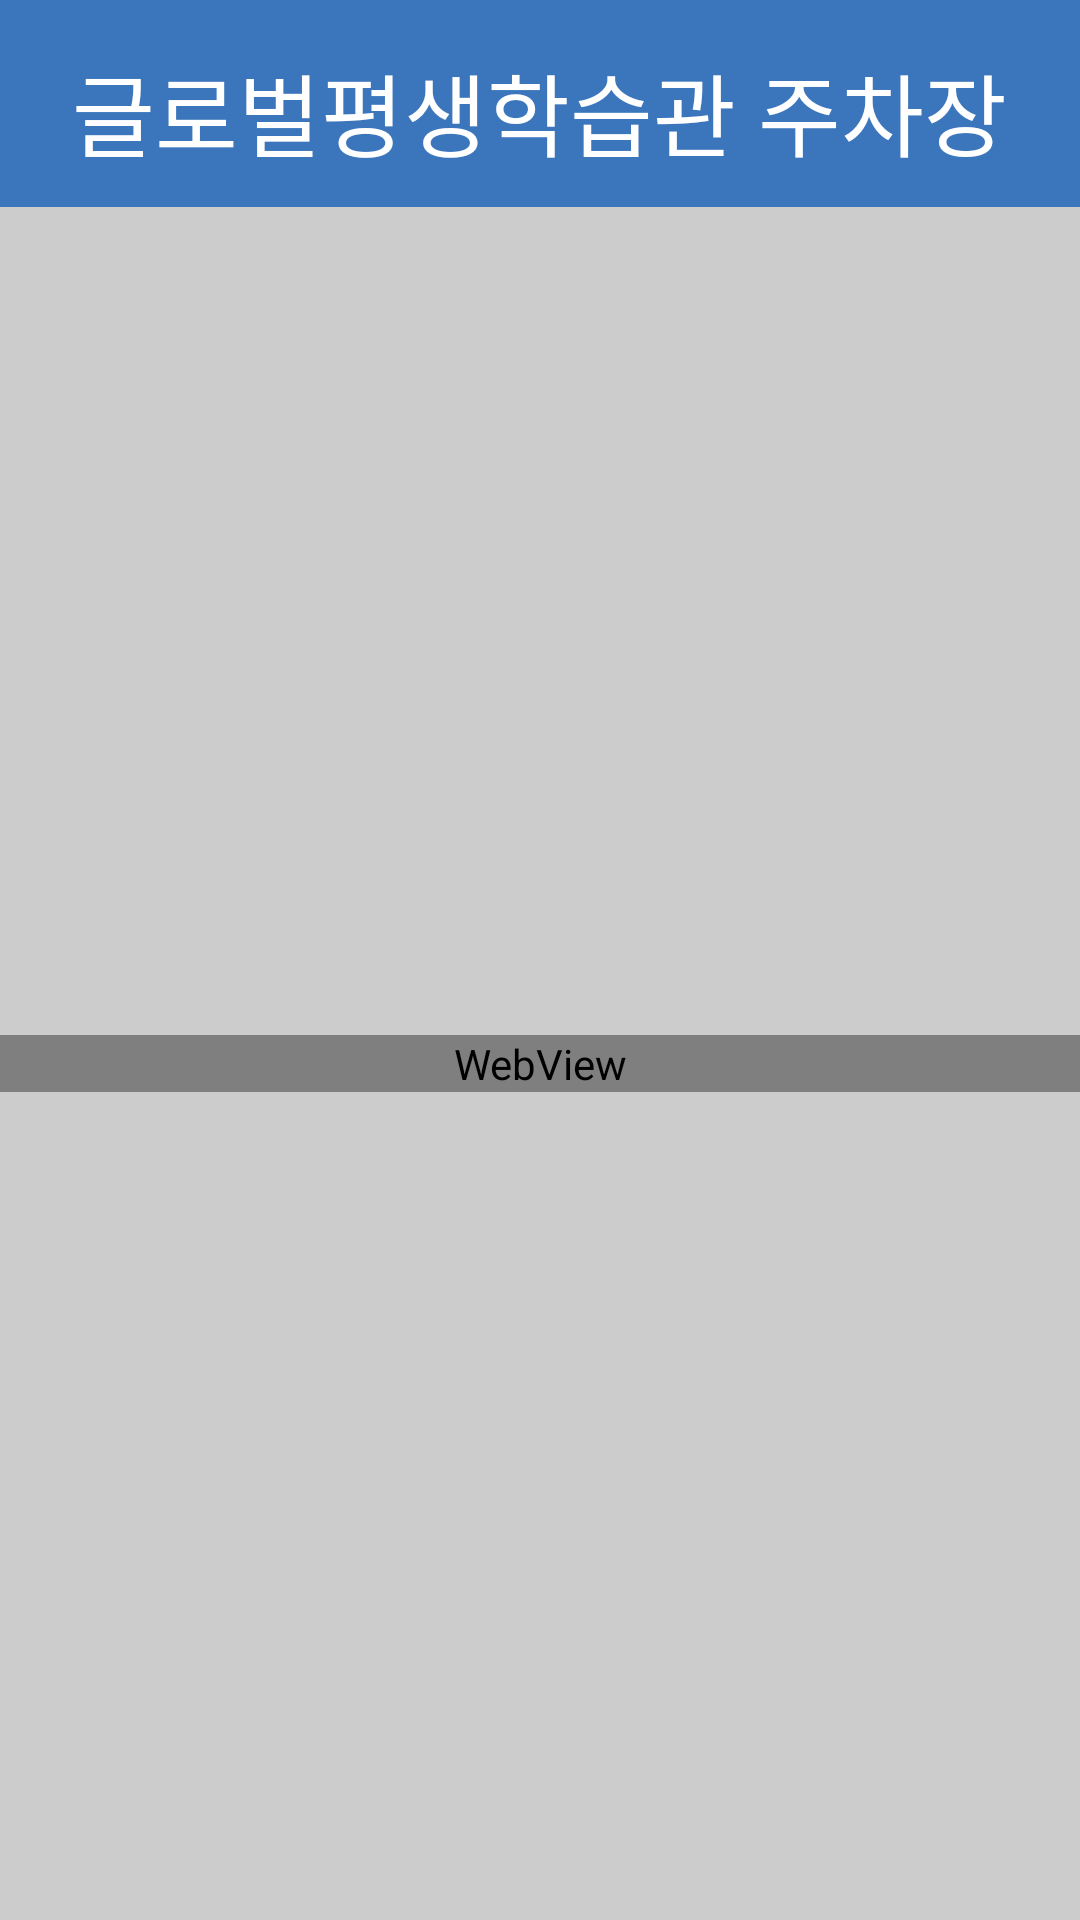

The Android layout XML behind this screen, and the referenced resources:
<!-- AndroidManifest.xml: application theme AppTheme -->
<!-- res/layout/activity_video_view.xml -->
<?xml version="1.0" encoding="utf-8"?>
<RelativeLayout xmlns:android="http://schemas.android.com/apk/res/android"
    xmlns:app="http://schemas.android.com/apk/res-auto"
    xmlns:tools="http://schemas.android.com/tools"
    android:layout_width="match_parent"
    android:layout_height="match_parent"
    tools:context=".VideoShow">


    <LinearLayout
        android:layout_width="match_parent"
        android:layout_height="match_parent"
        android:background="#3B76BC"
        android:gravity="center"
        android:orientation="vertical"
        android:weightSum="1"
        tools:context=".VideoShow">

        <TextView
            android:id="@+id/testview"
            android:layout_width="wrap_content"
            android:layout_height="54dp"
            android:layout_marginTop="15dp"
            android:text="글로벌평생학습관 주차장"
            android:textColor="#fff"
            android:textSize="30dp" />

        <LinearLayout
            android:layout_width="match_parent"
            android:layout_height="match_parent"
            android:background="#cccccc"
            android:gravity="center"
            android:orientation="vertical"
            android:weightSum="1"
            tools:context=".VideoShow">

            <WebView
                android:id="@+id/webView"
                android:layout_width="fill_parent"
                android:layout_height="wrap_content" />

        </LinearLayout>

    </LinearLayout>


</RelativeLayout>
<!-- resources referenced by this layout -->
<resources>
  <style name="AppTheme" parent="Theme.AppCompat.Light.NoActionBar">    </style>
</resources>
